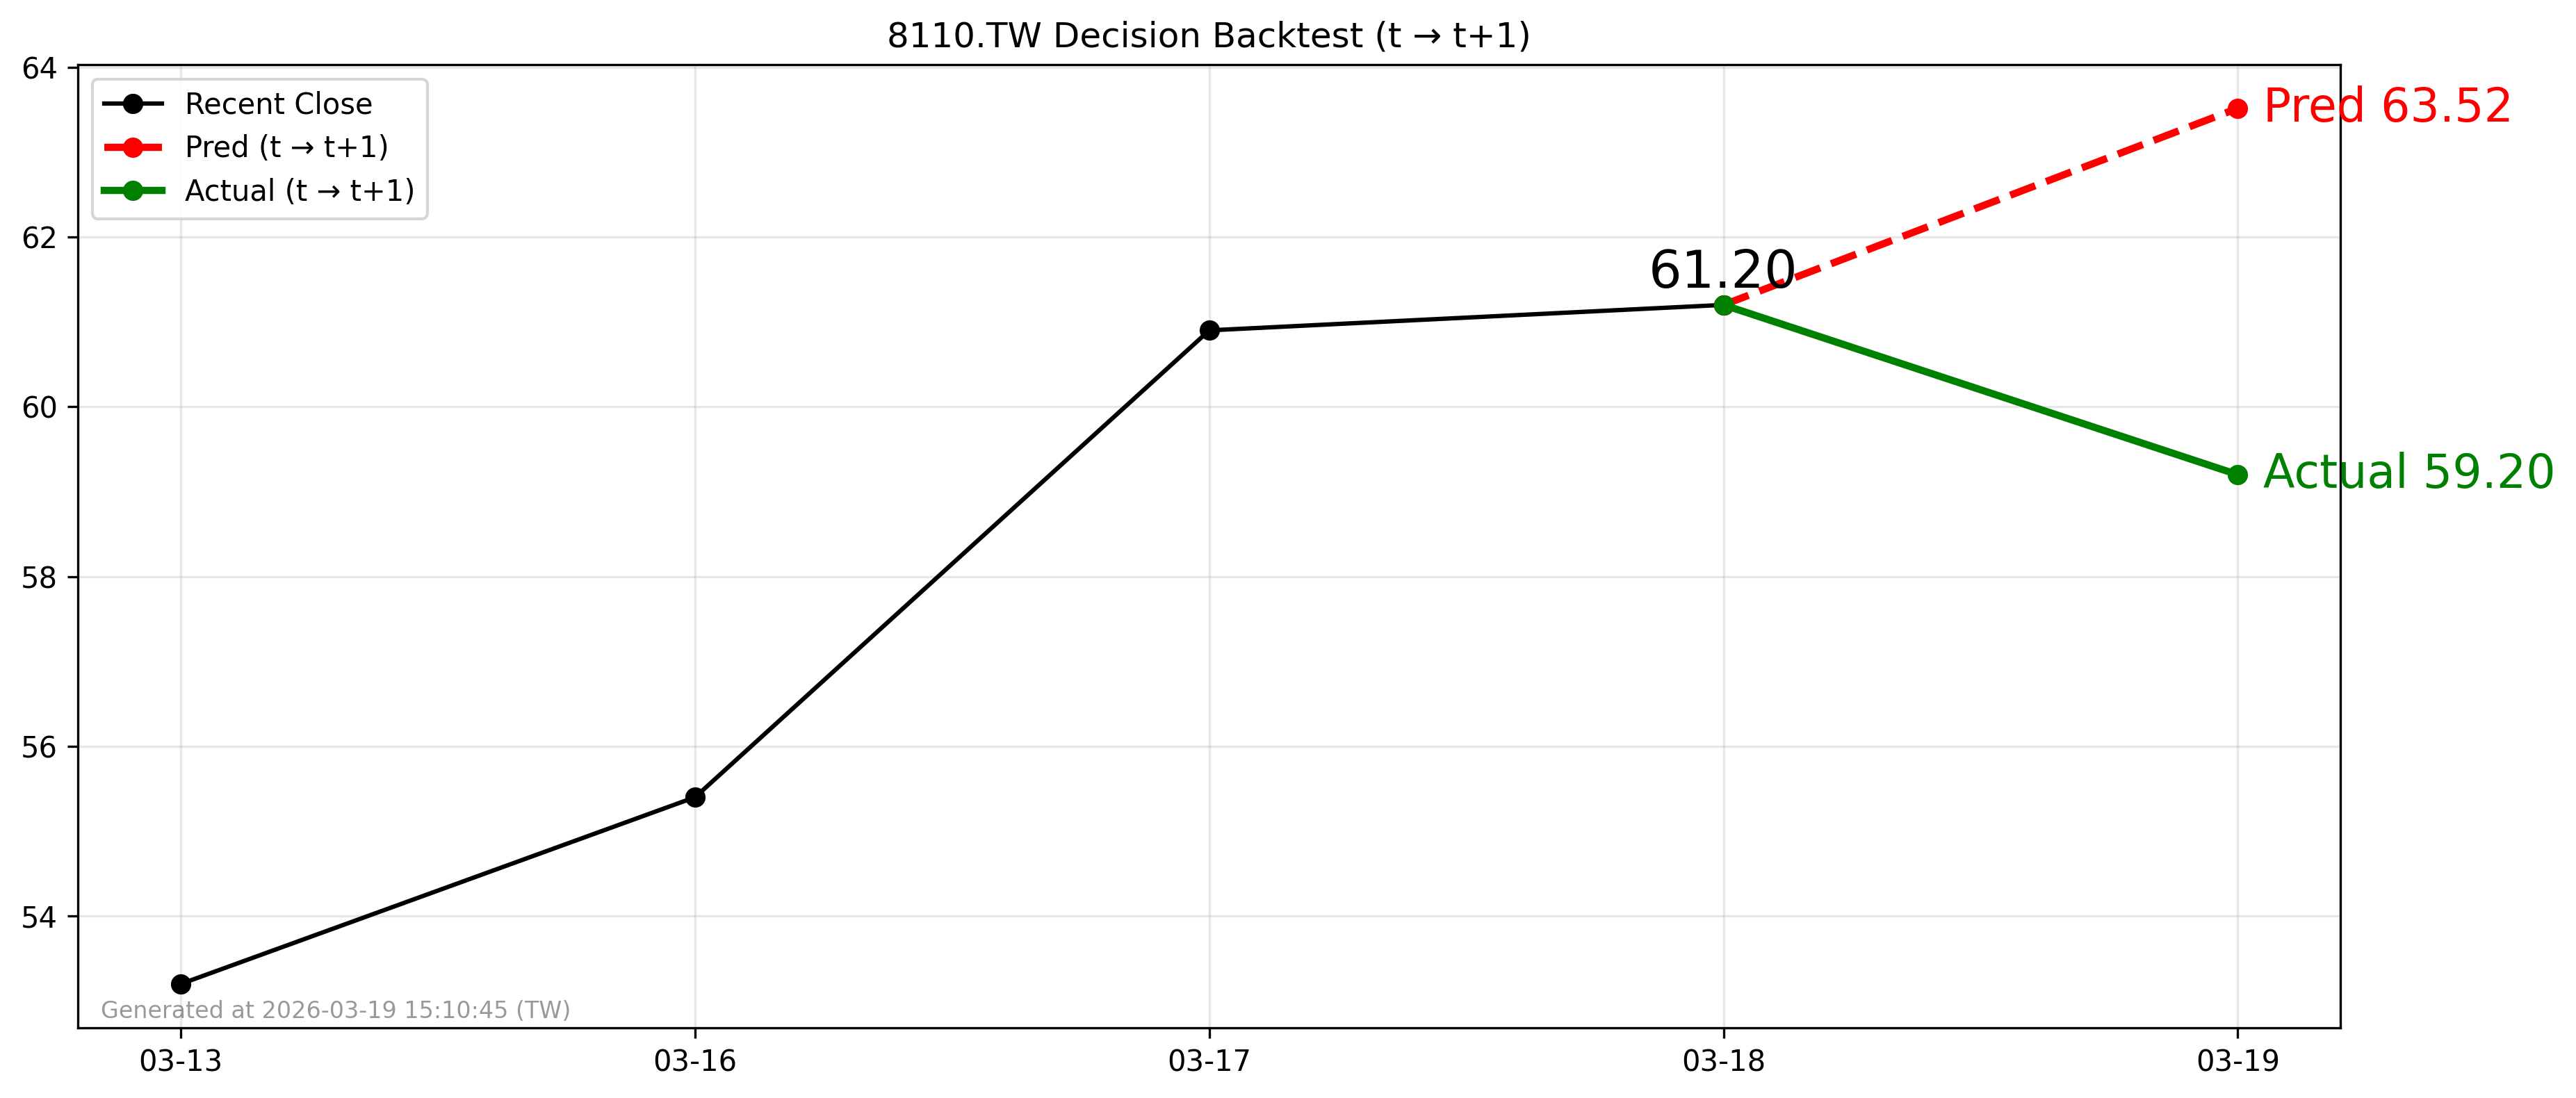

Source data for this figure (header and first rows):
forecast_file, decision_day, close_t, pred_t1, actual_t1, direction_pred, direction_actual, hit
2026-03-18_8110.TW_forecast.csv, 2026-03-18, 61.2, 63.52, 59.2, 1, -1, 0
